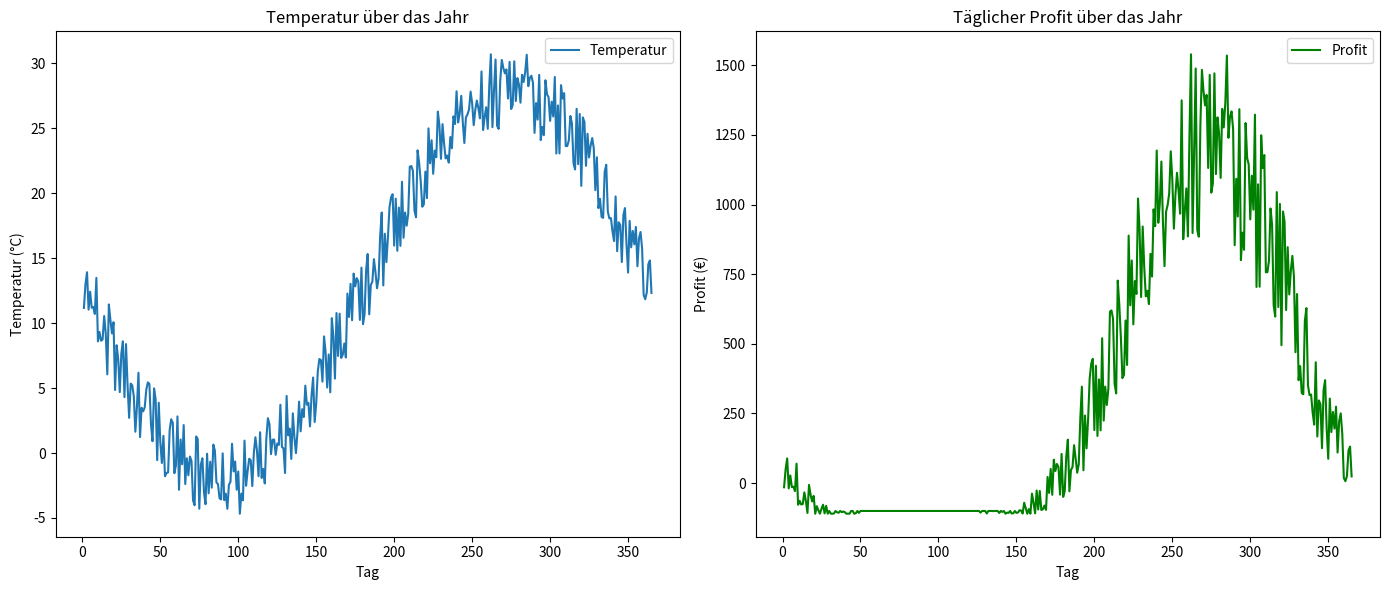

Source code (Python):
import numpy as np
import pandas as pd
import matplotlib.pyplot as plt

# Feste Parameter
tage_im_jahr = 365
fixkosten_pro_tag = 100  # Beispielwert
variable_kosten_pro_kunde = 2  # Beispielwert

# Temperaturprofil über das Jahr generieren (einfaches Modell)
# Annahme: Hochsommer am 182. Tag (Julimitte), Temperatur variiert sinusförmig mit zufälligen Schwankungen
basis_temperatur = 13  # Durchschnittstemperatur
amplitude = 15  # Temperaturunterschied zwischen Sommer und Winter
zufalls_schwankung = 3  # Maximale zufällige Temperaturschwankung
tage = np.arange(1, tage_im_jahr + 1)
temperaturen = basis_temperatur + amplitude * np.sin(2 * np.pi * (tage - 182) / tage_im_jahr) + np.random.uniform(-zufalls_schwankung, zufalls_schwankung, tage_im_jahr)

# Kundenanzahl und Umsatz pro Kunde modellieren
# Annahme: Mehr Kunden und höherer Umsatz bei höheren Temperaturen
kunden_basis = 50  # Basis-Kundenanzahl bei durchschnittlicher Temperatur
kunden_temperatur_faktor = 5  # Wie stark die Temperatur die Kundenanzahl beeinflusst
umsatz_pro_kunde_basis = 5  # Durchschnittlicher Umsatz pro Kunde bei durchschnittlicher Temperatur
umsatz_temperatur_faktor = 0.5  # Wie stark die Temperatur den Umsatz pro Kunde beeinflusst

# Berechnungen
kundenanzahl = kunden_basis + (temperaturen - basis_temperatur) * kunden_temperatur_faktor
kundenanzahl = np.maximum(kundenanzahl, 0)  # Verhindern negativer Kundenanzahlen
umsatz_pro_kunde = umsatz_pro_kunde_basis + (temperaturen - basis_temperatur) * umsatz_temperatur_faktor
gesamtumsatz = kundenanzahl * umsatz_pro_kunde
gesamtkosten = fixkosten_pro_tag * np.ones(tage_im_jahr) + variable_kosten_pro_kunde * kundenanzahl
profit = gesamtumsatz - gesamtkosten

# Ergebnisse in einem DataFrame speichern
ergebnisse = pd.DataFrame({
    'Tag': tage,
    'Temperatur': temperaturen,
    'Kundenanzahl': kundenanzahl,
    'UmsatzProKunde': umsatz_pro_kunde,
    'Gesamtumsatz': gesamtumsatz,
    'Gesamtkosten': gesamtkosten,
    'Profit': profit
})

# Visualisierung der Temperatur und des Profits über das Jahr
plt.figure(figsize=(14, 6))

plt.subplot(1, 2, 1)
plt.plot(tage, temperaturen, label='Temperatur')
plt.xlabel('Tag')
plt.ylabel('Temperatur (°C)')
plt.title('Temperatur über das Jahr')
plt.legend()

plt.subplot(1, 2, 2)
plt.plot(tage, profit, label='Profit', color='green')
plt.xlabel('Tag')
plt.ylabel('Profit (€)')
plt.title('Täglicher Profit über das Jahr')
plt.legend()

plt.tight_layout()
plt.show()

# Jahresübersicht
jahr_summary = ergebnisse[['Gesamtumsatz', 'Gesamtkosten', 'Profit']].sum()
jahr_summary
